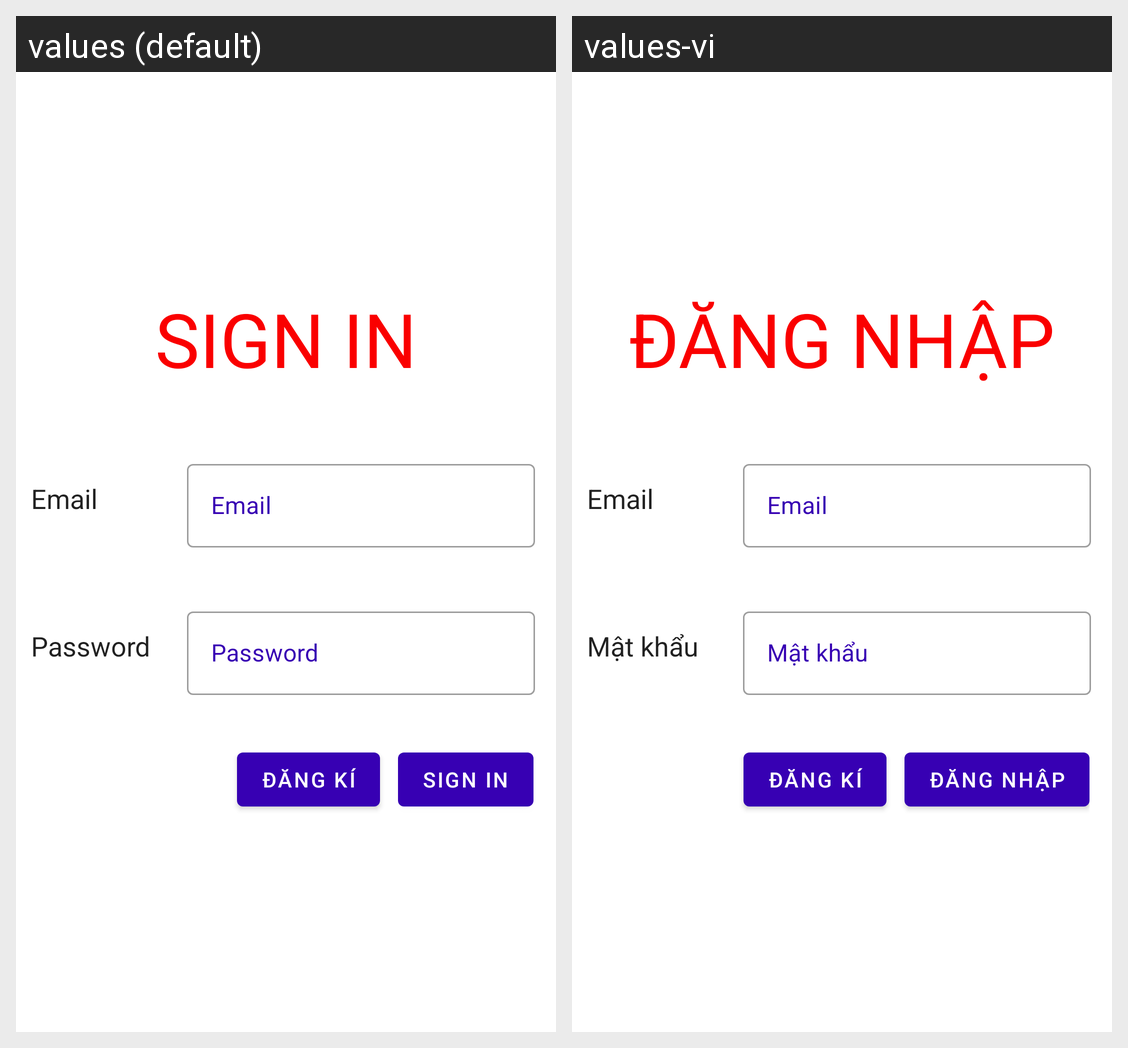

For this localized Android screen grid, give each drawn string resource with its value in every locale shown.
Android screen res/layout/activity_login.xml rendered under 2 locales, left to right: values (default), values-vi. Device: Nexus 5 (rendered at 1080×1920; each locale shown at half size, 540×960, under a caption strip naming it); theme Theme.DemoApp.
Strings drawn on this screen, with the default value and each locale's value (text and hints the layout hard-codes, and strings that could not be matched under every locale, appear in the picture but are not listed):

login
  values: Sign in
  values-vi: Đăng nhập

password
  values: Password
  values-vi: Mật khẩu
